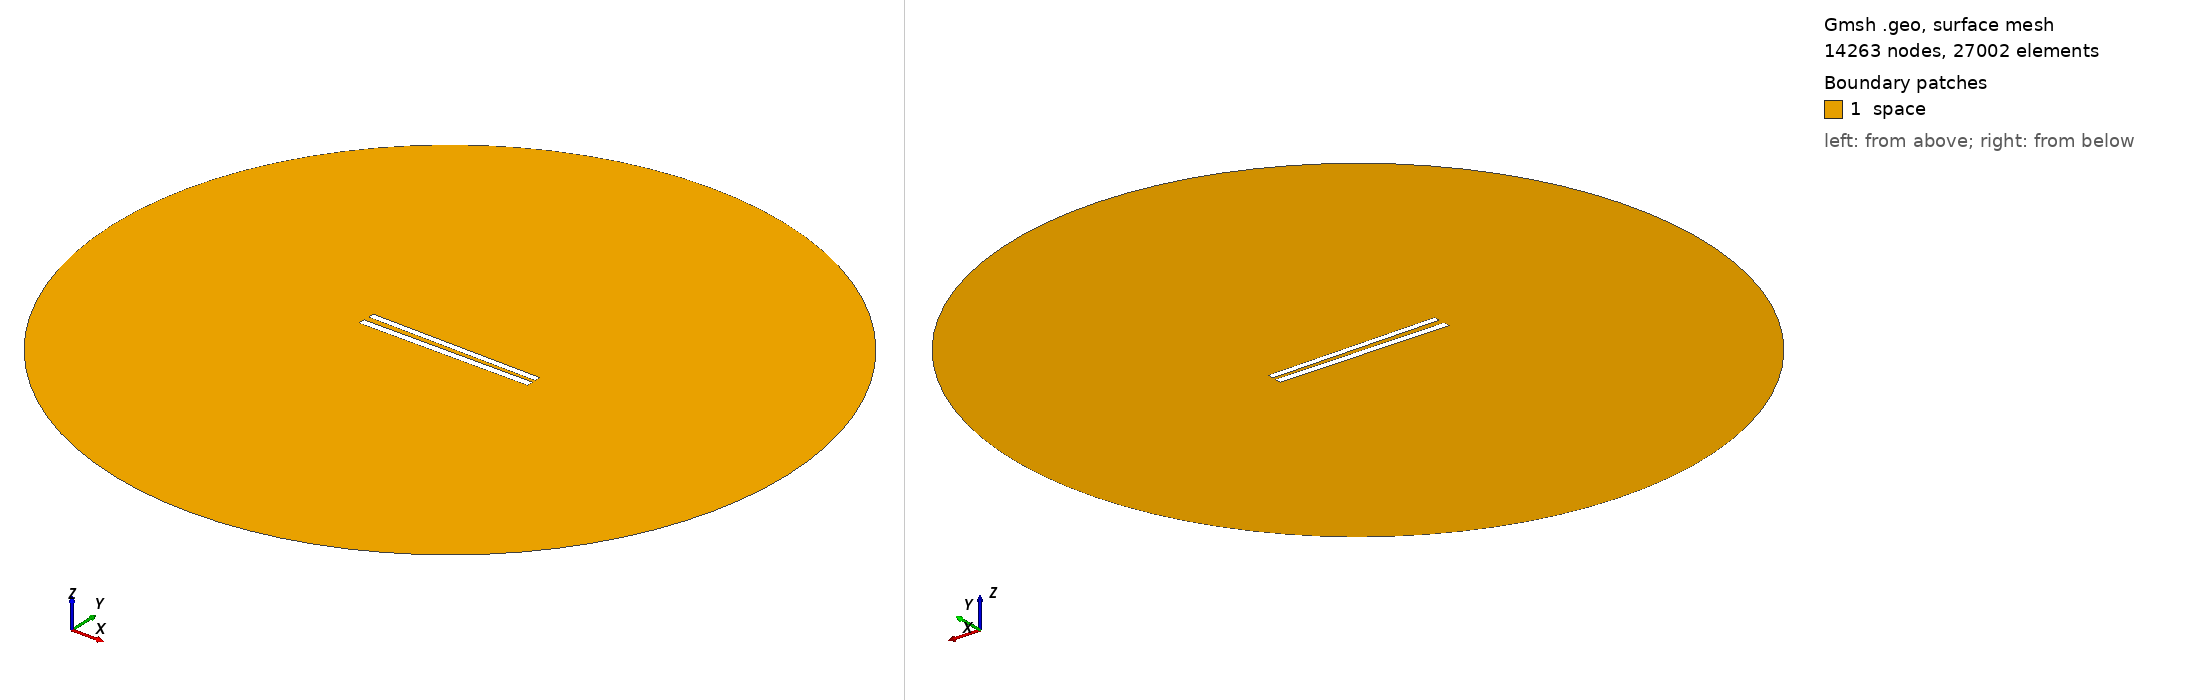

Gmsh geometry script, surface-meshed: 14263 nodes, 27002 surface elements. Boundary patches (legend numbers): 1 space. Left view from above one corner, right view from below the opposite corner. Legend entries are the model's physical surfaces. The drawing asked Gmsh for element sizes between 1% and 20% of the model's largest extent; the script's own settings can give other sizes.

=== 199.geo (drawn) ===
// Set the geometry kernel
SetFactory("OpenCASCADE");

//---------------------------------------
// Rectangles
//---------------------------------------

// Rectangle 1 (top)
Point(1) = {-49.84444444444444, 1.4055555555555554, 0, 1.0};
Point(2) = {49.84444444444444, 1.4055555555555554, 0, 1.0};
Point(3) = {49.84444444444444, 5.094444444444444, 0, 1.0};
Point(4) = {-49.84444444444444, 5.094444444444444, 0, 1.0};

Line(1) = {1, 2};
Line(2) = {2, 3};
Line(3) = {3, 4};
Line(4) = {4, 1};

Line Loop(1) = {1, 2, 3, 4};
Plane Surface(1) = {1};

Rotate { {0, 0, 1}, {0,  1.25,  0}, -0.014 } {
  Surface{1};
}

// Rectangle 2 (bottom)
Point(5) = {-50,-1.25, 0, 1.0};
Point(6) = { 50,-1.25, 0, 1.0};
Point(7) = { 50,-5.25, 0, 1.0};
Point(8) = {-50,-5.25, 0, 1.0};

Line(5) = {5, 6};
Line(6) = {6, 7};
Line(7) = {7, 8};
Line(8) = {8, 5};

Line Loop(2) = {5, 6, 7, 8};
Plane Surface(2) = {2}; 


//---------------------------------------
// Circle
//---------------------------------------

// Define points
Point(9) = {0, 0, 0};        // Center
Point(10) = {200, 0, 0};     // Start point
Point(11) = {0, 200, 0};     // 90 degrees
Point(12) = {-200, 0, 0};    // 180 degrees
Point(13) = {0, -200, 0};    // 270 degrees

// Define circle arcs (each needs start, center, end)
Circle(9) = {10, 9, 11};
Circle(10) = {11, 9, 12};
Circle(11) = {12, 9, 13};
Circle(12) = {13, 9, 10};

// Define curve loop and surface if needed
Curve Loop(3) = {9, 10, 11, 12};
Surface(3) = {3};

// Subtract Rectangles from Circle
BooleanDifference{ Surface{3}; Delete; }{ Surface{1}; Surface{2}; Delete; }

//---------------------------------------
// Transfinite Lines and Surface
//---------------------------------------
r = 7;
Transfinite Line {1, 3} = 50*r Using Progression 1;
Transfinite Line {2, 4} = 2*r Using Progression 1;
Transfinite Line {5, 7} = 50*r Using Progression 1;
Transfinite Line {6, 8} = 2*r Using Progression 1;
Transfinite Line {9, 10, 11, 12} = 20 Using Progression 1;

//---------------------------------------
// Define Physical Groups
//---------------------------------------                

//--- Physical Curves
// Physical groups for boundaries
Physical Line("force_segment", 10) = {1};
Physical Line("upper_plate", 11) = {2, 3, 4};
Physical Line("lower_plate", 12) = {5, 6, 7, 8};
Physical Line("boundary", 20) = {9, 10, 11, 12};

//--- Physical Surfaces
Physical Surface("space", 30) = {3};

//---------------------------------------
// 6. Generate the Mesh
//---------------------------------------
Mesh 2;  // 2D mesh generation
